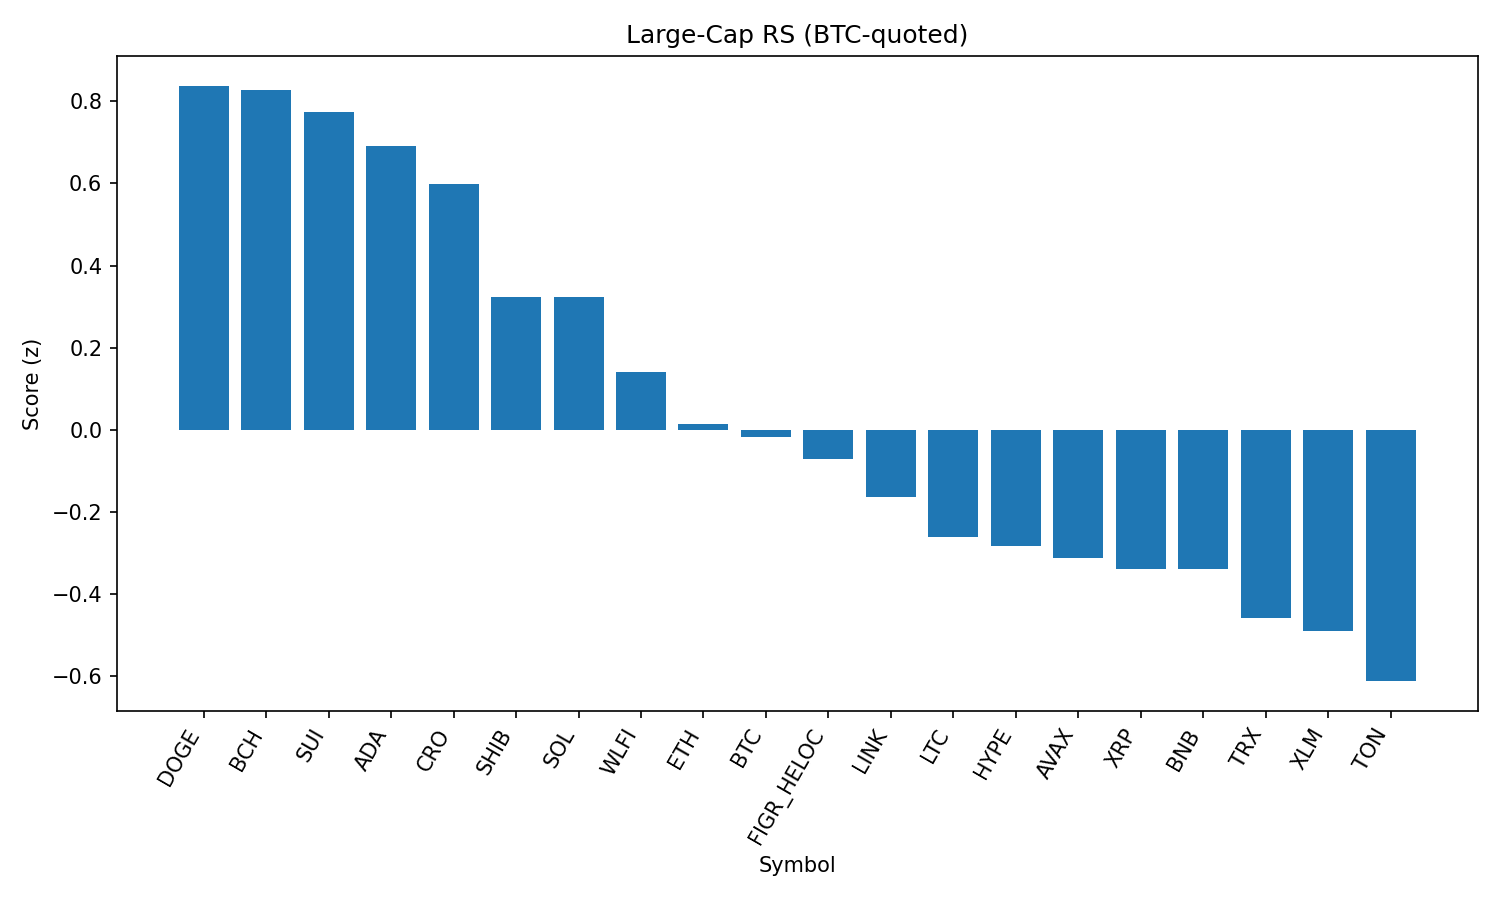

The table this chart was drawn from, first rows:
rank, name, symbol, price_btc, price_usd, pct_1h_btc, pct_24h_btc, pct_7d_btc, market_cap_rank, market_cap_usd, volume_usd, score
1, Dogecoin, DOGE, 1.95e-06, 0.2193, 0.3226, 2.196, -1.052, 9, 33091574304, 1705400193, 0.838
2, Bitcoin Cash, BCH, 0.005305, 595.7, 0.2594, 0.578, 6.685, 21, 11865428791, 537674701, 0.8271
3, Sui, SUI, 3.012e-05, 3.38, 0.3104, 2.602, -3.182, 19, 12078296284, 924968003, 0.7734
4, Cardano, ADA, 7.49e-06, 0.8413, 0.335, 1.677, -3.264, 11, 30715646033, 1222003707, 0.6911
5, Cronos, CRO, 2.47e-06, 0.2772, -0.2767, 8.258, 1.727, 26, 9315143137, 444730832, 0.5999
6, Shiba Inu, SHIB, 1.11741e-10, 1.255e-05, 0.2001, 0.03319, -0.2376, 31, 7395809483, 144563247, 0.3235
7, Solana, SOL, 0.001876, 210.7, 0.05609, 1.584, 0.954, 6, 114142732056, 8135539095, 0.3227
8, World Liberty Financial, WLFI, 1.97e-06, 0.2209, 0.4459, -4.914, 0.0, 35, 6042114819, 775893438, 0.14
9, Ethereum, ETH, 0.03978, 4468, -0.07036, 2.454, -3.756, 2, 539575804303, 32066018349, 0.01546
10, Bitcoin, BTC, 1.0, 112291, 0.0, 0.0, 0.0, 1, 2237560276744, 38794557760, -0.01632
11, Figure Heloc, FIGR_HELOC, 8.92e-06, 1.001, 0.07387, -1.163, 0.3359, 18, 12270075599, 34693431, -0.07109
12, Chainlink, LINK, 0.0002114, 23.74, -0.1093, 1.865, -2.973, 13, 16111678760, 871606317, -0.1623
13, Litecoin, LTC, 0.001003, 112.6, -0.1267, 0.7745, -0.9886, 28, 8586741893, 467950103, -0.2617
14, Hyperliquid, HYPE, 0.000411, 46.17, -0.1838, 3.614, -7.768, 17, 12501422353, 314750746, -0.2827
15, Avalanche, AVAX, 0.0002254, 25.31, -0.4715, 4.803, 0.7999, 23, 10687533200, 795034220, -0.3124
16, XRP, XRP, 2.547e-05, 2.86, -0.05067, 0.5234, -5.611, 3, 170235123301, 5269353960, -0.338
17, BNB, BNB, 0.007661, 860.4, -0.09687, -0.3388, -0.6252, 5, 119757996445, 835214565, -0.3398
18, TRON, TRX, 3.04e-06, 0.3409, -0.09289, -0.5411, -2.801, 10, 32275377747, 698484641, -0.457
19, Stellar, XLM, 3.24e-06, 0.3643, -0.05487, -0.4302, -5.596, 22, 11564255456, 206413700, -0.4907
20, Toncoin, TON, 2.819e-05, 3.17, -0.1939, -0.7392, -1.074, 29, 8131596116, 139373292, -0.6118
21, Hedera, HBAR, 1.97e-06, 0.2209, -0.502, 1.6, -8.787, 25, 9372259782, 197251481, -1.247
